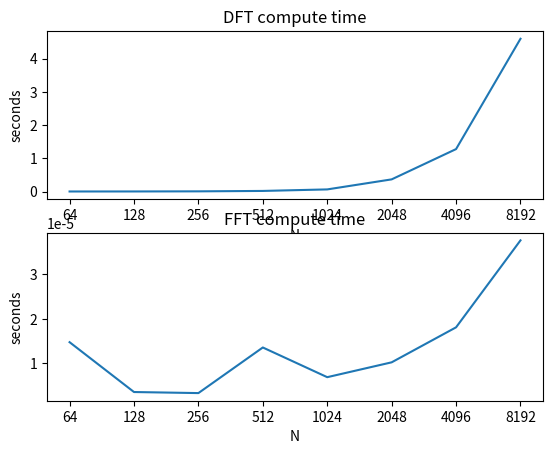

Reproduce this figure in Python.
import numpy as np
from scipy.fftpack import fft
import matplotlib.pyplot as plt
import time

timeDFT = np.array([])
timeFFT = np.array([])
Ns = 2**np.arange(6,14)
for N in Ns:
	x = np.random.rand(N)
	X = np.array([])
	str_time = time.time()
	for k in range(N):
		s = np.exp(1j*2*np.pi*k/N*np.arange(N))
		X = np.append(X, sum(x*np.conjugate(s)))
	timeDFT = np.append(timeDFT, time.time()-str_time)

for N in Ns:
	x = np.random.rand(N)
	X = fft(x)
	str_time = time.time()
	X = fft(x)
	timeFFT = np.append(timeFFT, time.time()-str_time)

plt.figure(1)
plt.subplot(2,1,1)
plt.plot(timeDFT)
plt.title('DFT compute time')
plt.xlabel('N')
plt.ylabel('seconds')
plt.xticks(np.arange(len(Ns)), Ns)
plt.subplot(2,1,2)
plt.plot(timeFFT)
plt.title('FFT compute time')
plt.xlabel('N')
plt.ylabel('seconds')
plt.xticks(np.arange(len(Ns)), Ns)
plt.show()
